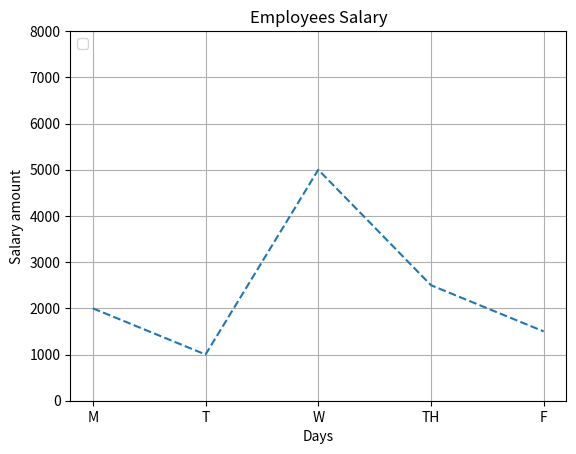

The matplotlib source for this figure:
import os;os.system('cls')
"""
Saving figures
# can be done by savefig()
"""
import matplotlib.pyplot as plt
# importing old data from map1.py part-2
x=['mon','tues','wed','thur','fri']
y=[2000,1000,5000,2500,1500]
plt.plot(x,y,linestyle="--")
plt.grid()# provide axis's value
plt.xlabel("Days")
plt.ylim(0,8000)
plt.ylabel("Salary amount")
plt.title("Employees Salary")
plt.legend(loc ='upper left')
plt.xticks(['mon','tues','wed','thur','fri'],['M','T','W','TH','F'])# Used to replace x value with keyword
plt.savefig('Plot.png',dpi=300,bbox_inches="tight")
plt.show()